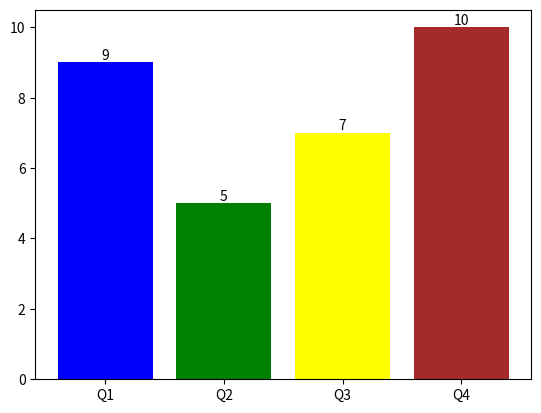

This chart was generated by the following Python code:
import matplotlib.pyplot as plt

kategorier = ["Q1", "Q2", "Q3", "Q4"]
verdier = [9, 5, 7, 10]

# Kan gi med farger til stolpene:
farger = ["blue", "green", "yellow", "brown"]

# Stolpediagram:
bars = plt.bar(kategorier, verdier, color=farger)

# Viser tallet (verdien) på toppen av søylene:
# Kompleks, manuell måte fra chat under her...
# plt.bar_label(bars)

# Endret: legg labels manuelt for mer kontroll
for bar in bars:
    h = bar.get_height()
    plt.text(
        bar.get_x() + bar.get_width() / 2,  # x: midt på stolpen
        h,                                  # y: på toppen av stolpen
        f'{h}',                             # label-tekst
        ha='center', va='bottom',           # sentrert og plassert rett over stolpen
        fontsize=10
    )

# HUSK! Alltid show() til slutt for å se plottet:
plt.show()
